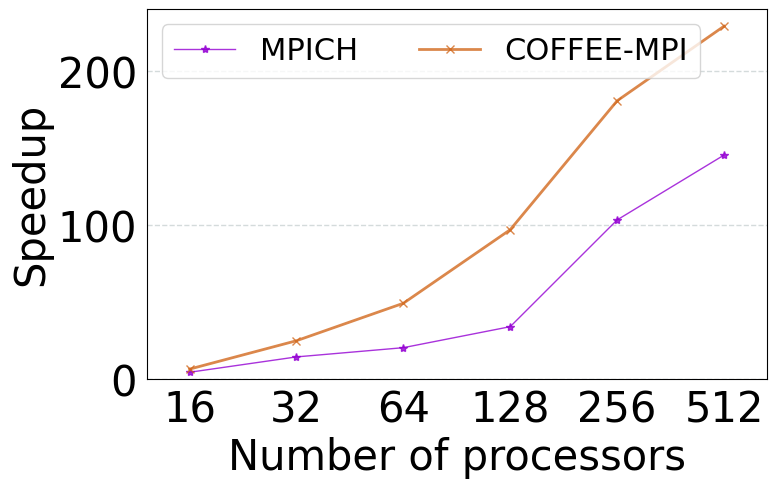

Generate this figure with matplotlib:
import numpy as np
from matplotlib import pyplot as plt

plt.rc('font', family='Times New Roman', size=30)

def draw_line_chart():
	
	fig = plt.figure(figsize=(8,4.8))

	ax = fig.add_subplot(1,1,1)
	x1 = [1,2,3,4,5,6]	
	y1 = [101573.090, 30036.553, 21111.076, 12589.908, 4126.646, 2930.057]
	y2 = [68135.964, 17248.956, 8685.075, 4397.200, 2357.859, 1858.818]
	for num in range (0,len(y1)):
		y1[num]=425509.659/y1[num]
	for num in range (0,len(y2)):
		y2[num]=425509.659/y2[num]
	plt.plot(x1,y1,'*-',alpha=0.8,color='darkviolet',linewidth=1,label='MPICH')
	plt.plot(x1,y2,'x-',alpha=0.8,color='chocolate',linewidth=2,label='COFFEE-MPI')
	plt.ylim(0,240)
	plt.xlim(0.6,6.4)
	ax.tick_params(left=False, bottom=False)
	plt.xticks(x1, ['16','32','64','128','256','512'])
	plt.xlabel("Number of processors")
	plt.ylabel("Speedup")
	plt.grid(color='#95a5a6',linestyle='--', linewidth=1 ,axis='y',alpha=0.4)
	plt.legend(ncol=4,fontsize=22)
	
	plt.show()
		
draw_line_chart()